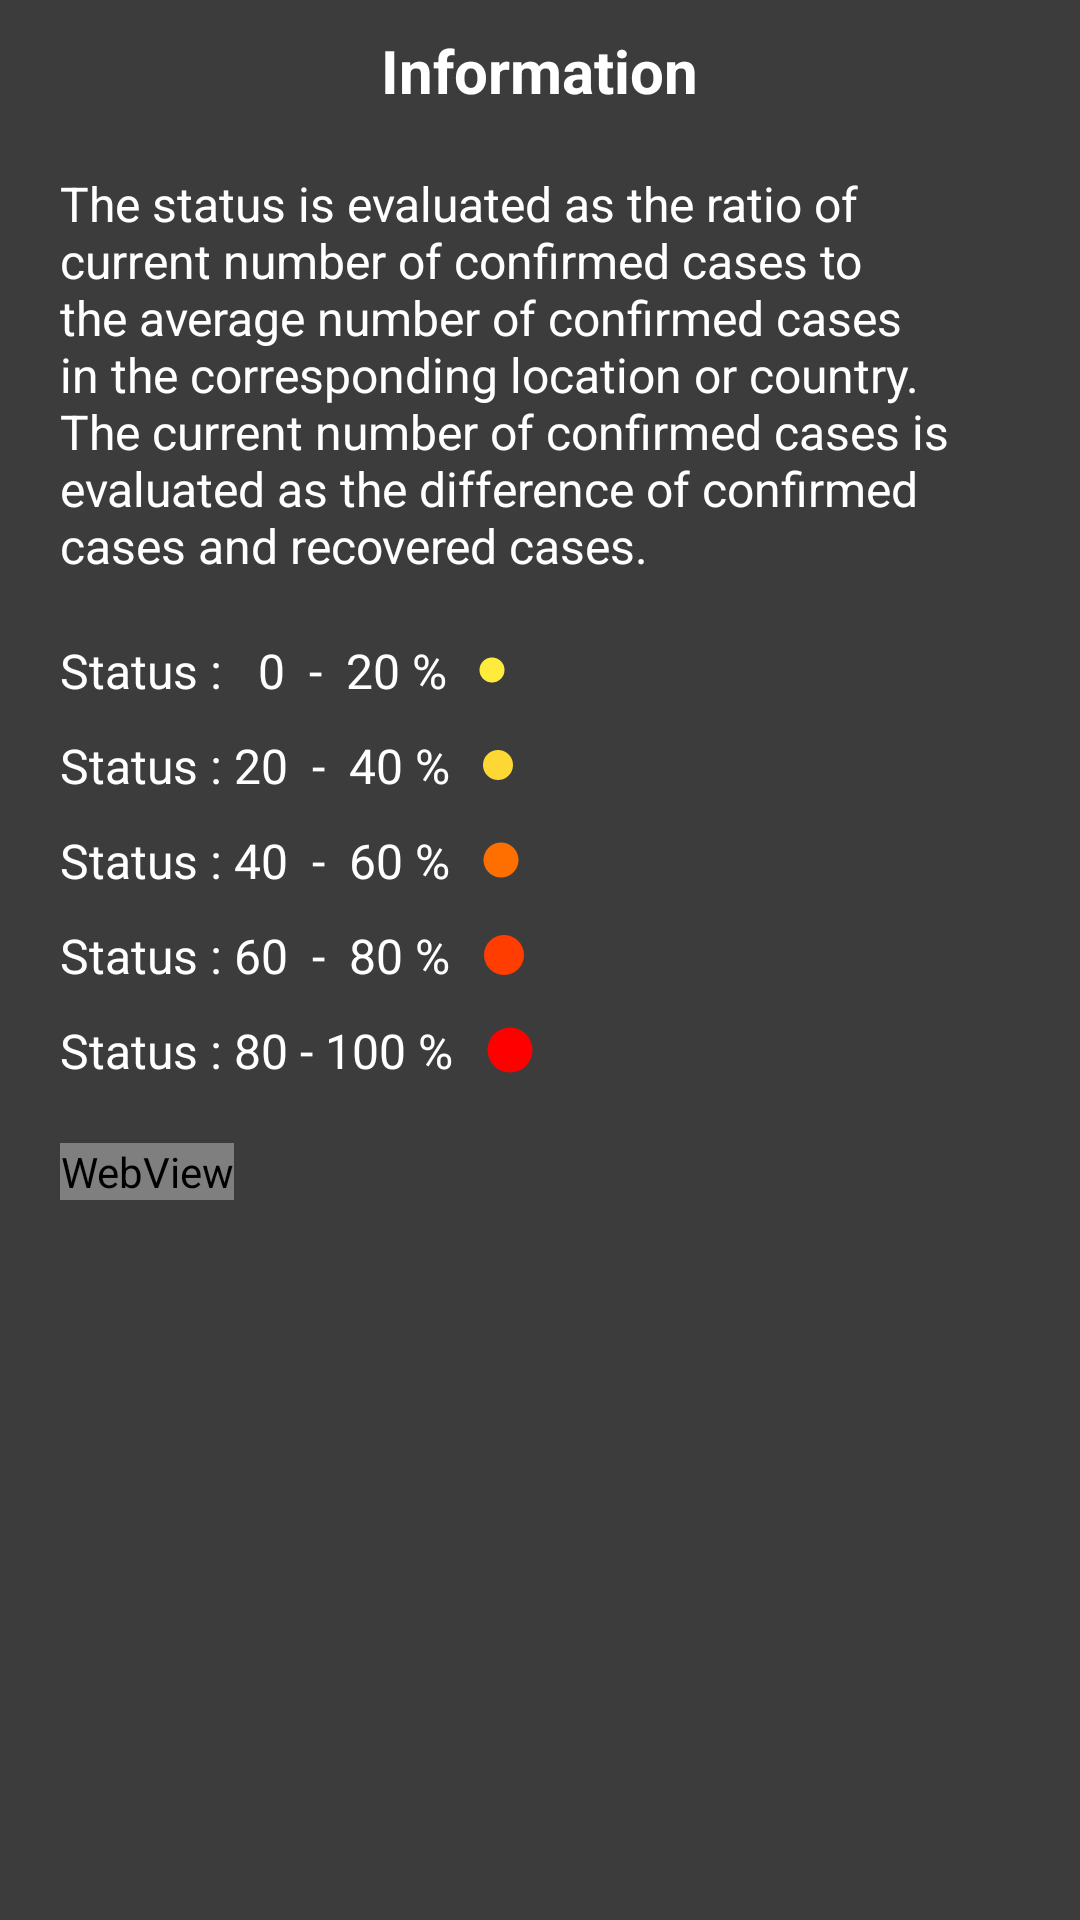

The Android layout XML behind this screen, and the referenced resources:
<!-- AndroidManifest.xml: application theme AppTheme -->
<!-- res/layout/info_layout.xml -->
<?xml version="1.0" encoding="utf-8"?>
<LinearLayout xmlns:android="http://schemas.android.com/apk/res/android"
    xmlns:tools="http://schemas.android.com/tools"
    android:orientation="vertical"
    android:layout_width="match_parent"
    android:layout_height="wrap_content"
    android:background="@color/colorPrimary"
    tools:ignore="WebViewLayout">

    <TextView
        android:layout_width="wrap_content"
        android:layout_height="wrap_content"
        android:layout_gravity="center_horizontal"
        android:layout_marginTop="10dp"
        android:text="Information"
        android:textSize="20sp"
        android:textColor="@color/colorAccent"
        android:textStyle="bold"
        />

    <TextView
        android:layout_width="wrap_content"
        android:layout_height="wrap_content"
        android:text="@string/infoForMarker"
        android:textColor="@color/colorAccent"
        android:textSize="16sp"
        android:layout_margin="20dp"
        android:gravity="start|end"
        android:layout_gravity="center"/>

    <LinearLayout
        android:layout_width="wrap_content"
        android:layout_height="wrap_content"
        android:orientation="horizontal"
        android:layout_marginStart="20dp"
        android:layout_marginBottom="10dp">

        <TextView
            android:layout_width="wrap_content"
            android:layout_height="wrap_content"
            android:text="Status :   0  -  20 %"
            android:textColor="@color/colorAccent"
            android:textSize="16sp"
            android:layout_gravity="center_vertical"/>

        <ImageButton
            android:layout_width="wrap_content"
            android:layout_height="wrap_content"
            android:background="@android:color/transparent"
            android:layout_gravity="center_vertical"
            android:layout_marginStart="10dp"
            android:src="@drawable/ic_brightness_low"/>

    </LinearLayout>
    <LinearLayout
        android:layout_width="wrap_content"
        android:layout_height="wrap_content"
        android:orientation="horizontal"
        android:layout_marginStart="20dp"
        android:layout_marginBottom="10dp">

        <TextView
            android:layout_width="wrap_content"
            android:layout_height="wrap_content"
            android:text="Status : 20  -  40 %"
            android:textColor="@color/colorAccent"
            android:textSize="16sp"
            android:layout_gravity="center_vertical"/>

        <ImageButton
            android:layout_width="wrap_content"
            android:layout_height="wrap_content"
            android:background="@android:color/transparent"
            android:layout_gravity="center_vertical"
            android:layout_marginStart="10dp"
            android:src="@drawable/ic_brightness_low_medium"/>

    </LinearLayout>
    <LinearLayout
        android:layout_width="wrap_content"
        android:layout_height="wrap_content"
        android:orientation="horizontal"
        android:layout_marginStart="20dp"
        android:layout_marginBottom="10dp">

        <TextView
            android:layout_width="wrap_content"
            android:layout_height="wrap_content"
            android:text="Status : 40  -  60 %"
            android:textColor="@color/colorAccent"
            android:textSize="16sp"
            android:layout_gravity="center_vertical"/>

        <ImageButton
            android:layout_width="wrap_content"
            android:layout_height="wrap_content"
            android:background="@android:color/transparent"
            android:layout_gravity="center_vertical"
            android:layout_marginStart="10dp"
            android:src="@drawable/ic_brightness_medium"/>

    </LinearLayout>
    <LinearLayout
        android:layout_width="wrap_content"
        android:layout_height="wrap_content"
        android:orientation="horizontal"
        android:layout_marginStart="20dp"
        android:layout_marginBottom="10dp">

        <TextView
            android:layout_width="wrap_content"
            android:layout_height="wrap_content"
            android:text="Status : 60  -  80 %"
            android:textColor="@color/colorAccent"
            android:textSize="16sp"
            android:layout_gravity="center_vertical"/>

        <ImageButton
            android:layout_width="wrap_content"
            android:layout_height="wrap_content"
            android:background="@android:color/transparent"
            android:layout_gravity="center_vertical"
            android:layout_marginStart="10dp"
            android:src="@drawable/ic_brightness_high_medium"/>

    </LinearLayout>
    <LinearLayout
        android:layout_width="wrap_content"
        android:layout_height="wrap_content"
        android:orientation="horizontal"
        android:layout_marginStart="20dp">

        <TextView
            android:layout_width="wrap_content"
            android:layout_height="wrap_content"
            android:text="Status : 80 - 100 %"
            android:textColor="@color/colorAccent"
            android:textSize="16sp"
            android:layout_gravity="center_vertical"/>

        <ImageButton
            android:layout_width="wrap_content"
            android:layout_height="wrap_content"
            android:background="@android:color/transparent"
            android:layout_gravity="center_vertical"
            android:layout_marginStart="10dp"
            android:src="@drawable/ic_brightness_high"/>

    </LinearLayout>

    <WebView
        android:id="@+id/info_webview"
        android:layout_width="wrap_content"
        android:layout_height="wrap_content"
        android:text=""
        android:textColor="@color/colorAccent"
        android:textSize="16sp"
        android:layout_margin="20dp"
        />

</LinearLayout>
<!-- resources referenced by this layout -->
<resources>
  <color name="colorAccent">#ffffff</color>
  <color name="colorPrimary">#3c3c3c</color>
  <!-- drawable ic_brightness_high (drawable) -->
  <vector android:height="18dp" android:tint="#FF0000"
      android:viewportHeight="24.0" android:viewportWidth="24.0"
      android:width="18dp" xmlns:android="http://schemas.android.com/apk/res/android">
      <path android:fillColor="#FF000000" android:pathData="M12,12m-10,0a10,10 0,1 1,20 0a10,10 0,1 1,-20 0"/>
  </vector>
  <!-- drawable ic_brightness_high_medium (drawable) -->
  <vector android:height="16dp" android:tint="#ff3d00"
      android:viewportHeight="24.0" android:viewportWidth="24.0"
      android:width="16dp" xmlns:android="http://schemas.android.com/apk/res/android">
      <path android:fillColor="#FF000000" android:pathData="M12,12m-10,0a10,10 0,1 1,20 0a10,10 0,1 1,-20 0"/>
  </vector>
  <!-- drawable ic_brightness_low (drawable) -->
  <vector android:height="10dp" android:tint="#FFEB3B"
      android:viewportHeight="24.0" android:viewportWidth="24.0"
      android:width="10dp" xmlns:android="http://schemas.android.com/apk/res/android">
      <path android:fillColor="#FF000000" android:pathData="M12,12m-10,0a10,10 0,1 1,20 0a10,10 0,1 1,-20 0"/>
  </vector>
  <!-- drawable ic_brightness_low_medium (drawable) -->
  <vector android:height="12dp" android:tint="#fdd835"
      android:viewportHeight="24.0" android:viewportWidth="24.0"
      android:width="12dp" xmlns:android="http://schemas.android.com/apk/res/android">
      <path android:fillColor="#FF000000" android:pathData="M12,12m-10,0a10,10 0,1 1,20 0a10,10 0,1 1,-20 0"/>
  </vector>
  <!-- drawable ic_brightness_medium (drawable) -->
  <vector android:height="14dp" android:tint="#FF6F00"
      android:viewportHeight="24.0" android:viewportWidth="24.0"
      android:width="14dp" xmlns:android="http://schemas.android.com/apk/res/android">
      <path android:fillColor="#FF000000" android:pathData="M12,12m-10,0a10,10 0,1 1,20 0a10,10 0,1 1,-20 0"/>
  </vector>
  <string name="infoForMarker">The status is evaluated as the ratio of current number of confirmed cases to the average number of confirmed cases in the corresponding location  or country. The current number of confirmed cases is evaluated as the difference of confirmed cases and recovered cases.</string>
  <style name="AppTheme" parent="Theme.AppCompat.Light.NoActionBar">
          
          <item name="colorPrimary">@color/colorPrimary</item>
          <item name="colorPrimaryDark">@color/colorPrimaryDark</item>
          <item name="colorAccent">@color/colorAccent</item>
      </style>
  <color name="colorPrimaryDark">#1c1c1c</color>
</resources>
